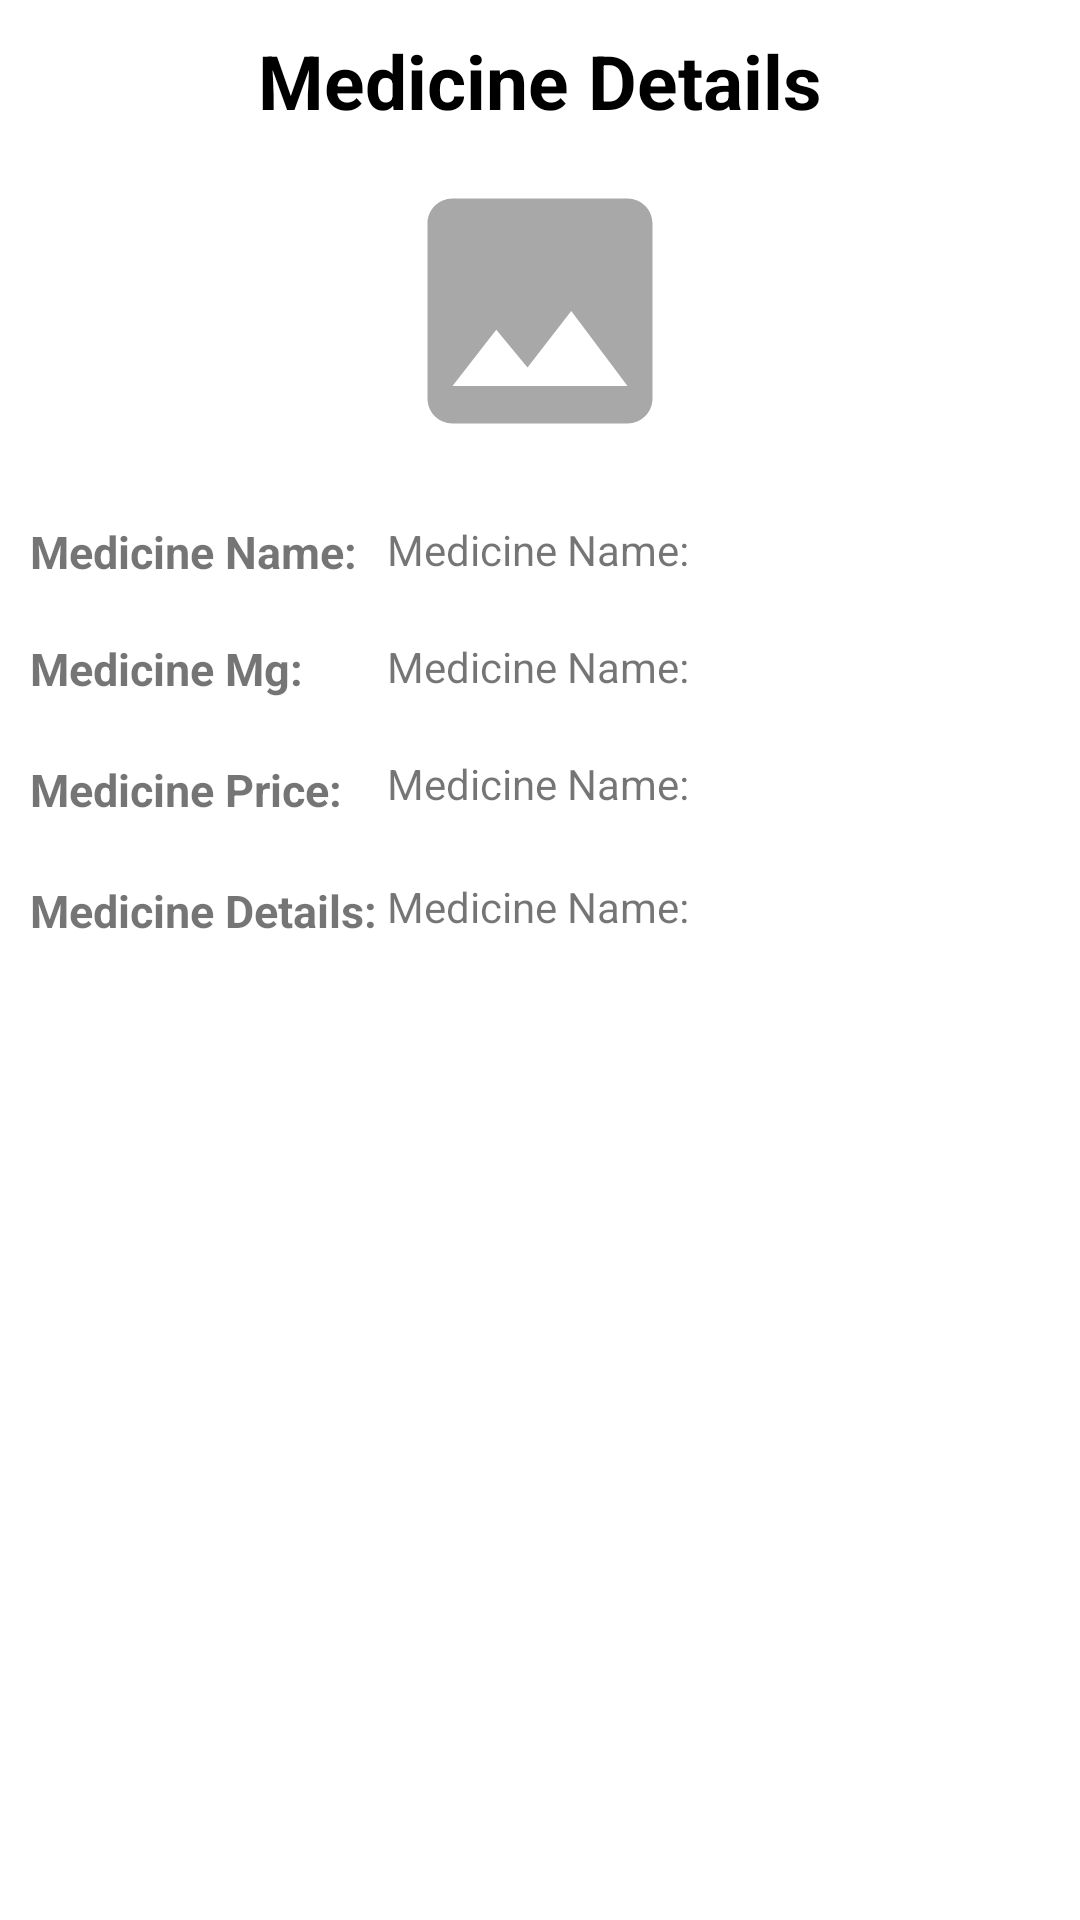

Layout XML and referenced resources for this Android screen:
<!-- AndroidManifest.xml: application theme Theme.JPharmaAppFYP -->
<!-- res/layout/fragment_bottom_sheet_dialog.xml -->
<?xml version="1.0" encoding="utf-8"?>
<androidx.core.widget.NestedScrollView xmlns:android="http://schemas.android.com/apk/res/android"
    xmlns:app="http://schemas.android.com/apk/res-auto"
    xmlns:tools="http://schemas.android.com/tools"
    android:layout_width="match_parent"
    android:layout_height="match_parent"
    tools:context=".admin.bottom_sheet.BottomSheetDialogFragment">

    <androidx.constraintlayout.widget.ConstraintLayout
        android:layout_width="match_parent"
        android:layout_height="match_parent">

        <TextView
            android:id="@+id/title"
            android:layout_width="wrap_content"
            android:layout_height="wrap_content"
            android:layout_marginTop="10dp"
            android:text="@string/medicine_details_title"
            android:textColor="@color/black"
            android:textSize="25sp"
            android:textStyle="bold"
            app:layout_constraintEnd_toEndOf="parent"
            app:layout_constraintStart_toStartOf="parent"
            app:layout_constraintTop_toTopOf="parent" />

        <ImageView
            android:id="@+id/medicine_image_view"
            android:layout_width="100dp"
            android:layout_height="100dp"
            android:layout_marginTop="10dp"
            android:src="@drawable/sample_image"
            app:layout_constraintEnd_toEndOf="parent"
            app:layout_constraintStart_toStartOf="parent"
            app:layout_constraintTop_toBottomOf="@+id/title" />

        <TextView
            android:id="@+id/info_name"
            android:layout_width="wrap_content"
            android:layout_height="wrap_content"
            android:layout_marginStart="10dp"
            android:layout_marginTop="20dp"
            android:text="@string/medicine_name"
            android:textSize="15sp"
            android:textStyle="bold"
            app:layout_constraintStart_toStartOf="parent"
            app:layout_constraintTop_toBottomOf="@+id/medicine_image_view" />

        <TextView
            android:id="@+id/name_tv"
            android:layout_width="0dp"
            android:layout_height="wrap_content"
            android:layout_marginStart="10dp"
            android:layout_marginEnd="10dp"
            android:gravity="left"
            android:maxLines="1"
            android:text="@string/medicine_name"
            app:layout_constraintEnd_toEndOf="parent"
            app:layout_constraintStart_toEndOf="@+id/info_name"
            app:layout_constraintTop_toTopOf="@+id/info_name" />

        <TextView
            android:id="@+id/info_mg"
            android:layout_width="wrap_content"
            android:layout_height="wrap_content"
            android:layout_marginStart="10dp"
            android:layout_marginTop="20dp"
            android:text="@string/medicine_mg"
            android:textSize="15sp"
            android:textStyle="bold"
            app:layout_constraintStart_toStartOf="parent"
            app:layout_constraintTop_toBottomOf="@+id/name_tv" />

        <TextView
            android:id="@+id/mg_tv"
            android:layout_width="0dp"
            android:layout_height="wrap_content"
            android:layout_marginTop="20dp"
            android:gravity="left"
            android:maxLines="1"
            android:text="@string/medicine_name"
            app:layout_constraintEnd_toEndOf="@+id/name_tv"
            app:layout_constraintStart_toStartOf="@+id/name_tv"
            app:layout_constraintTop_toBottomOf="@+id/name_tv" />

        <TextView
            android:id="@+id/info_price"
            android:layout_width="wrap_content"
            android:layout_height="wrap_content"
            android:layout_marginStart="10dp"
            android:layout_marginTop="20dp"
            android:text="@string/medicine_price"
            android:textSize="15sp"
            android:textStyle="bold"
            app:layout_constraintStart_toStartOf="parent"
            app:layout_constraintTop_toBottomOf="@+id/info_mg" />

        <TextView
            android:id="@+id/price_tv"
            android:layout_width="0dp"
            android:layout_height="wrap_content"
           android:layout_marginTop="20dp"
            android:maxLines="1"
            android:gravity="left"
            android:text="@string/medicine_name"
            app:layout_constraintEnd_toEndOf="@+id/mg_tv"
            app:layout_constraintStart_toStartOf="@+id/mg_tv"
            app:layout_constraintTop_toBottomOf="@+id/mg_tv" />

        <TextView
            android:id="@+id/info_detail"
            android:layout_width="wrap_content"
            android:layout_height="0dp"
            android:layout_marginStart="10dp"
            android:layout_marginTop="20dp"
            android:text="@string/medicine_details"
            android:textSize="15sp"
            android:gravity="center"
            android:textStyle="bold"
            app:layout_constraintStart_toStartOf="parent"
            app:layout_constraintTop_toBottomOf="@+id/info_price" />

        <TextView
            android:id="@+id/detail_tv"
            android:layout_width="0dp"
            android:layout_height="wrap_content"
           android:layout_marginTop="20dp"
            android:maxLines="50"
            android:gravity="left"
            app:layout_constraintBottom_toBottomOf="parent"
            android:text="@string/medicine_name"
            app:layout_constraintEnd_toEndOf="@+id/price_tv"
            app:layout_constraintStart_toStartOf="@+id/price_tv"
            app:layout_constraintTop_toBottomOf="@+id/price_tv" />

    </androidx.constraintlayout.widget.ConstraintLayout>


</androidx.core.widget.NestedScrollView>
<!-- resources referenced by this layout -->
<resources>
  <color name="black">#FF000000</color>
  <!-- drawable sample_image (drawable) -->
  <vector android:height="24dp" android:tint="#A8A8A8"
      android:viewportHeight="24" android:viewportWidth="24"
      android:width="24dp" xmlns:android="http://schemas.android.com/apk/res/android">
      <path android:fillColor="@android:color/white" android:pathData="M21,19V5c0,-1.1 -0.9,-2 -2,-2H5c-1.1,0 -2,0.9 -2,2v14c0,1.1 0.9,2 2,2h14c1.1,0 2,-0.9 2,-2zM8.5,13.5l2.5,3.01L14.5,12l4.5,6H5l3.5,-4.5z"/>
  </vector>
  <string name="medicine_details">Medicine Details:</string>
  <string name="medicine_details_title">Medicine Details</string>
  <string name="medicine_mg">Medicine Mg:</string>
  <string name="medicine_name">Medicine Name:</string>
  <string name="medicine_price">Medicine Price:</string>
  <style name="Theme.JPharmaAppFYP" parent="Theme.MaterialComponents.DayNight.DarkActionBar">
          
          <item name="colorPrimary">@color/colorSecondary</item>
          <item name="colorPrimaryVariant">@color/colorSecondary</item>
          <item name="colorOnPrimary">@color/white</item>
          
          <item name="colorSecondary">@color/colorSecondary</item>
          <item name="colorSecondaryVariant">@color/colorSecondary</item>
          <item name="colorOnSecondary">@color/black</item>
          
          <item name="android:statusBarColor" tools:targetApi="l">?attr/colorSecondary</item>
          <item name="android:actionMenuTextColor">@color/white</item>
          
      </style>
  <color name="colorSecondary">#29166f</color>
  <color name="white">#FFFFFFFF</color>
</resources>
